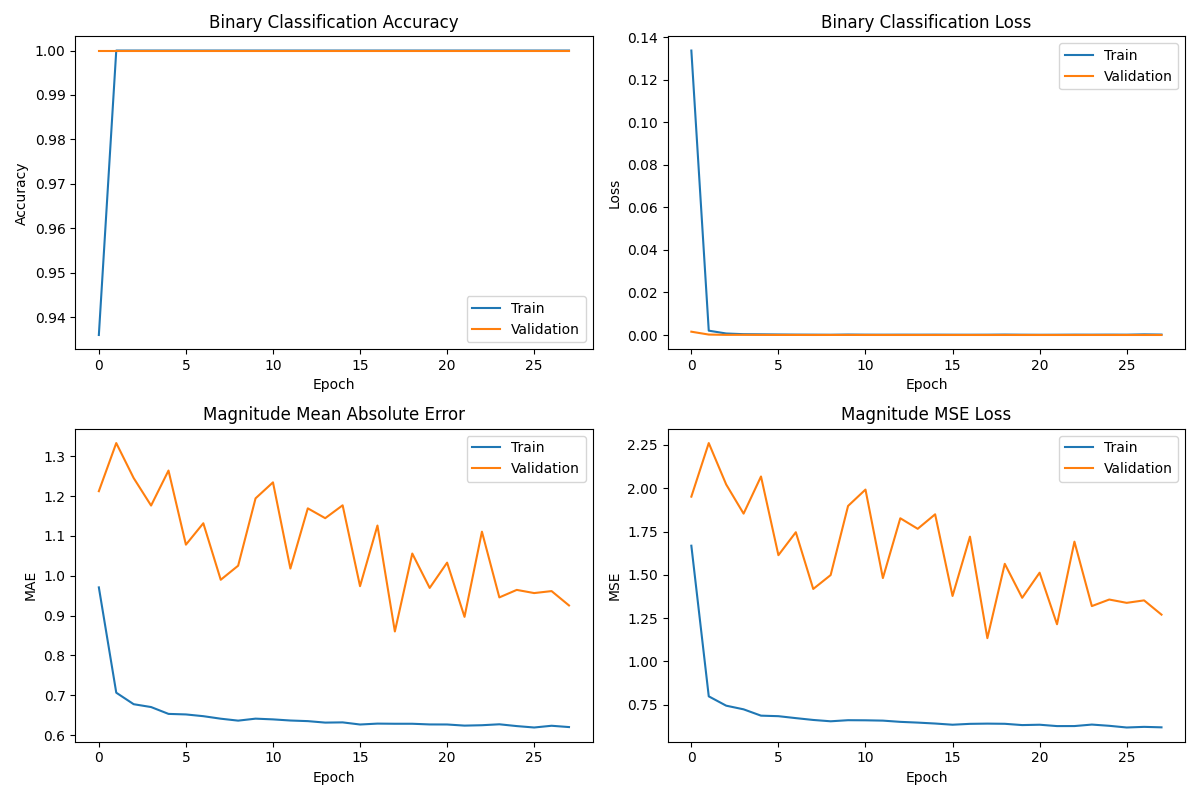

Data behind this chart, as committed beside it:
binary_output_accuracy, binary_output_loss, loss, magnitude_output_loss, magnitude_output_mae, val_binary_output_accuracy, val_binary_output_loss, val_loss, val_magnitude_output_loss, val_magnitude_output_mae
0.936, 0.1337, 1.81, 1.668, 0.9706, 1.0, 0.001554, 1.979, 1.951, 1.212
1.0, 0.002039, 0.8031, 0.7977, 0.7062, 1.0, 0.0002039, 2.292, 2.261, 1.333
1.0, 0.0007075, 0.7471, 0.7438, 0.6773, 1.0, 6.520908937091008e-05, 2.052, 2.022, 1.245
1.0, 0.0003815, 0.7262, 0.7227, 0.6702, 1.0, 7.721104338997975e-05, 1.879, 1.853, 1.176
1.0, 0.0003158, 0.6894, 0.6861, 0.653, 1.0, 4.3737742089433596e-05, 2.096, 2.068, 1.264
1.0, 0.0002452, 0.6851, 0.6831, 0.6516, 1.0, 2.4777284124866128e-05, 1.639, 1.613, 1.078
1.0, 0.0001851, 0.6742, 0.6719, 0.6473, 1.0, 2.5154213290079497e-05, 1.769, 1.746, 1.132
1.0, 0.000158, 0.6645, 0.6613, 0.6409, 1.0, 8.347039511136245e-06, 1.438, 1.418, 0.9898
1.0, 0.0001185, 0.6562, 0.6536, 0.6361, 1.0, 1.9418401279835962e-05, 1.52, 1.498, 1.025
1.0, 0.0002157, 0.6627, 0.6599, 0.6411, 1.0, 3.0075188988121226e-05, 1.923, 1.898, 1.194
1.0, 0.0001575, 0.6613, 0.6593, 0.6392, 1.0, 1.2538929695438128e-05, 2.021, 1.992, 1.234
1.0, 0.0001392, 0.6597, 0.6574, 0.6364, 1.0, 8.646157766634133e-06, 1.503, 1.481, 1.018
1.0, 0.0001567, 0.6527, 0.6503, 0.6348, 1.0, 8.359071216545999e-06, 1.853, 1.827, 1.169
1.0, 0.0001462, 0.648, 0.646, 0.6311, 1.0, 7.0916903496254236e-06, 1.792, 1.766, 1.144
1.0, 0.0001574, 0.6424, 0.6406, 0.6317, 1.0, 9.674257853475865e-06, 1.875, 1.849, 1.177
1.0, 0.0001342, 0.6359, 0.6338, 0.6264, 1.0, 7.558704055554699e-06, 1.398, 1.378, 0.9737
1.0, 0.0001244, 0.6408, 0.6388, 0.6286, 1.0, 7.426607680827146e-06, 1.746, 1.72, 1.126
1.0, 0.0001409, 0.6425, 0.6401, 0.6282, 1.0, 1.2947782579431077e-06, 1.151, 1.134, 0.8599
1.0, 0.0001991, 0.6424, 0.6391, 0.6282, 1.0, 1.330786199105205e-05, 1.587, 1.563, 1.056
1.0, 0.000136, 0.6344, 0.6317, 0.6265, 1.0, 4.193028416921152e-06, 1.388, 1.367, 0.9693
1.0, 0.0001026, 0.6358, 0.6337, 0.6264, 1.0, 6.526627203129465e-06, 1.534, 1.512, 1.033
1.0, 0.0001221, 0.6277, 0.6259, 0.6236, 1.0, 2.932579491243814e-06, 1.233, 1.214, 0.8966
1.0, 0.0001631, 0.6282, 0.626, 0.6245, 1.0, 5.088669695396675e-06, 1.717, 1.691, 1.111
1.0, 0.0001489, 0.6364, 0.6346, 0.6269, 1.0, 7.201254447863903e-06, 1.337, 1.319, 0.9455
1.0, 0.0001743, 0.6294, 0.6275, 0.6224, 1.0, 6.849230885563884e-06, 1.379, 1.357, 0.9644
1.0, 0.0001515, 0.6199, 0.6177, 0.6188, 1.0, 3.1765280255058315e-06, 1.357, 1.338, 0.9564
1.0, 0.0002981, 0.6241, 0.6214, 0.6232, 1.0, 6.112409664638108e-06, 1.372, 1.352, 0.9613
1.0, 0.0001994, 0.6212, 0.6186, 0.6199, 1.0, 5.75102467337274e-06, 1.289, 1.27, 0.9253
